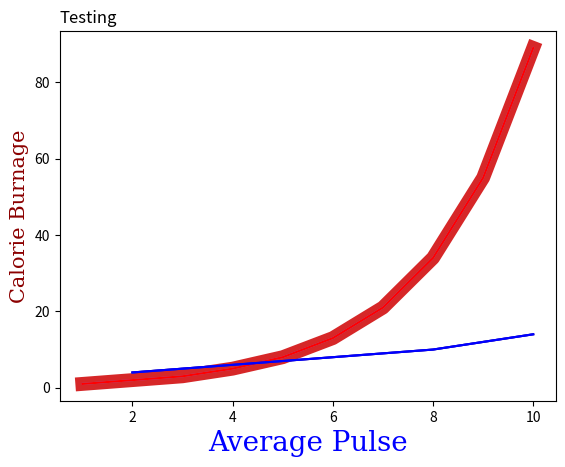

Generate this figure with matplotlib:
import matplotlib.pyplot as plt
import numpy as np
import seaborn as sns

x = np.array([1,2,3,4,5,6,7,8,9,10])
y = np.array([1,2,3,5,8,13,21,34,55,89])
x2 = np.array([2,4,6,8,9,10])
y2 = np.array([4,6,8,10,12,14])
font1 = {'family':'serif','color':'blue','size':20}
font2 = {'family':'serif','color':'darkred','size':15}
#plot
plt.plot(x,y)
#plt.show()
plt.plot(x,y,marker='o')
#plt.show()
plt.plot(x,y,marker='h')
#plt.show()
plt.plot(x,y,linestyle='--',color = 'r')
#plt.show()
plt.plot(x,y,linewidth='10')
#plt.show()
plt.plot(x,y,x2,y2)
#plt.show()

plt.plot(x,y,color='r')
plt.plot(x2,y2,color='b')
#plt.show()

#labels, Title
plt.plot(x2,y2,color='b')
plt.xlabel("Average Pulse",fontdict=font1)
plt.ylabel("Calorie Burnage",fontdict=font2)
plt.title("Testing",loc='left')
plt.show()

#sns.distplot(x)
#plt.show()

